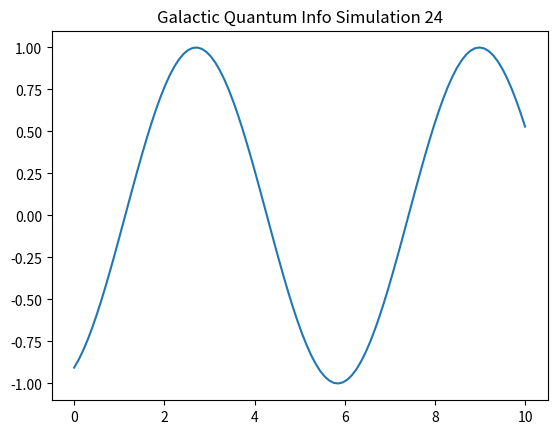

Source code (Python):
import numpy as np
import matplotlib.pyplot as plt

def run_sim_24():
    x = np.linspace(0, 10, 100)
    y = np.sin(x + 24)
    plt.plot(x, y)
    plt.title("Galactic Quantum Info Simulation 24")
    plt.savefig("sim_24.png")

if __name__ == "__main__":
    run_sim_24()
